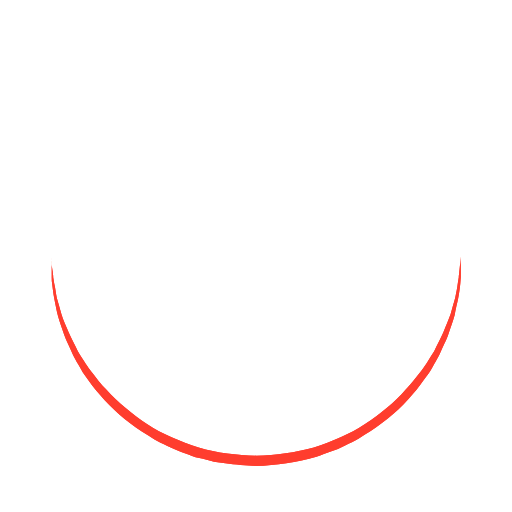
t = 0.00 s
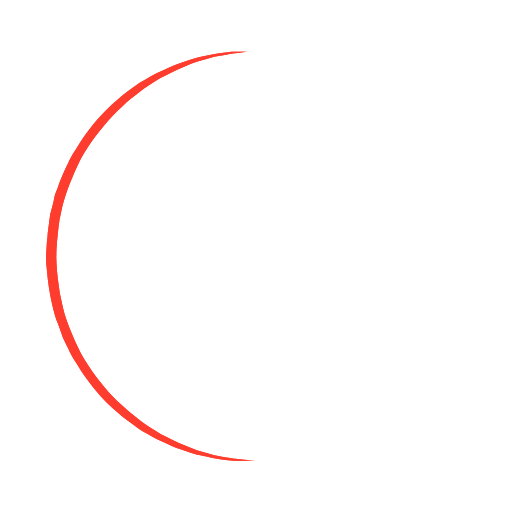
t = 0.25 s
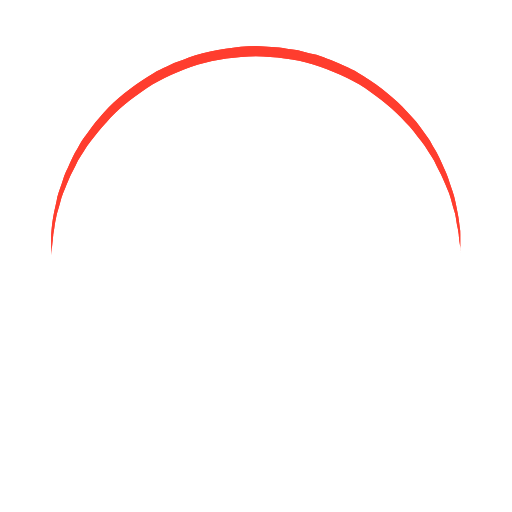
t = 0.50 s
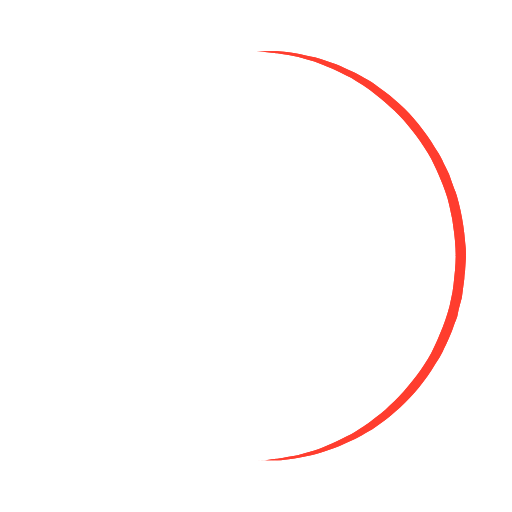
t = 0.75 s

The animated SVG that drew these frames (rendered in a browser with its animation timeline set to each time). Animation: 1 SMIL element (animateTransform=1); one cycle of 1.00 s, repeats indefinitely.

<?xml version="1.0" encoding="utf-8"?><svg width='120px' height='120px' xmlns="http://www.w3.org/2000/svg" viewBox="0 0 100 100" preserveAspectRatio="xMidYMid" class="uil-ring"><rect x="0" y="0" width="100" height="100" fill="none" class="bk"></rect><defs><filter id="uil-ring-shadow" x="-100%" y="-100%" width="300%" height="300%"><feOffset result="offOut" in="SourceGraphic" dx="0" dy="0"></feOffset><feGaussianBlur result="blurOut" in="offOut" stdDeviation="0"></feGaussianBlur><feBlend in="SourceGraphic" in2="blurOut" mode="normal"></feBlend></filter></defs><path d="M10,50c0,0,0,0.5,0.1,1.4c0,0.5,0.1,1,0.2,1.7c0,0.3,0.1,0.7,0.1,1.1c0.1,0.4,0.1,0.8,0.2,1.2c0.2,0.8,0.3,1.8,0.5,2.8 c0.3,1,0.6,2.1,0.9,3.2c0.3,1.1,0.9,2.3,1.4,3.5c0.5,1.2,1.2,2.4,1.8,3.7c0.3,0.6,0.8,1.2,1.2,1.9c0.4,0.6,0.8,1.3,1.3,1.9 c1,1.2,1.9,2.6,3.1,3.7c2.2,2.5,5,4.7,7.9,6.7c3,2,6.5,3.4,10.1,4.6c3.6,1.1,7.5,1.5,11.2,1.6c4-0.1,7.7-0.6,11.3-1.6 c3.6-1.2,7-2.6,10-4.6c3-2,5.8-4.2,7.9-6.7c1.2-1.2,2.1-2.5,3.1-3.7c0.5-0.6,0.9-1.3,1.3-1.9c0.4-0.6,0.8-1.3,1.2-1.9 c0.6-1.3,1.3-2.5,1.8-3.7c0.5-1.2,1-2.4,1.4-3.5c0.3-1.1,0.6-2.2,0.9-3.2c0.2-1,0.4-1.9,0.5-2.8c0.1-0.4,0.1-0.8,0.2-1.2 c0-0.4,0.1-0.7,0.1-1.1c0.1-0.7,0.1-1.2,0.2-1.7C90,50.5,90,50,90,50s0,0.5,0,1.4c0,0.5,0,1,0,1.7c0,0.3,0,0.7,0,1.1 c0,0.4-0.1,0.8-0.1,1.2c-0.1,0.9-0.2,1.8-0.4,2.8c-0.2,1-0.5,2.1-0.7,3.3c-0.3,1.2-0.8,2.4-1.2,3.7c-0.2,0.7-0.5,1.3-0.8,1.9 c-0.3,0.7-0.6,1.3-0.9,2c-0.3,0.7-0.7,1.3-1.1,2c-0.4,0.7-0.7,1.4-1.2,2c-1,1.3-1.9,2.7-3.1,4c-2.2,2.7-5,5-8.1,7.1 c-0.8,0.5-1.6,1-2.4,1.5c-0.8,0.5-1.7,0.9-2.6,1.3L66,87.7l-1.4,0.5c-0.9,0.3-1.8,0.7-2.8,1c-3.8,1.1-7.9,1.7-11.8,1.8L47,90.8 c-1,0-2-0.2-3-0.3l-1.5-0.2l-0.7-0.1L41.1,90c-1-0.3-1.9-0.5-2.9-0.7c-0.9-0.3-1.9-0.7-2.8-1L34,87.7l-1.3-0.6 c-0.9-0.4-1.8-0.8-2.6-1.3c-0.8-0.5-1.6-1-2.4-1.5c-3.1-2.1-5.9-4.5-8.1-7.1c-1.2-1.2-2.1-2.7-3.1-4c-0.5-0.6-0.8-1.4-1.2-2 c-0.4-0.7-0.8-1.3-1.1-2c-0.3-0.7-0.6-1.3-0.9-2c-0.3-0.7-0.6-1.3-0.8-1.9c-0.4-1.3-0.9-2.5-1.2-3.7c-0.3-1.2-0.5-2.3-0.7-3.3 c-0.2-1-0.3-2-0.4-2.8c-0.1-0.4-0.1-0.8-0.1-1.2c0-0.4,0-0.7,0-1.1c0-0.7,0-1.2,0-1.7C10,50.5,10,50,10,50z" fill="#FF3D2E" filter="url(#uil-ring-shadow)"><animateTransform attributeName="transform" type="rotate" from="0 50 50" to="360 50 50" repeatCount="indefinite" dur="1s"></animateTransform></path></svg>